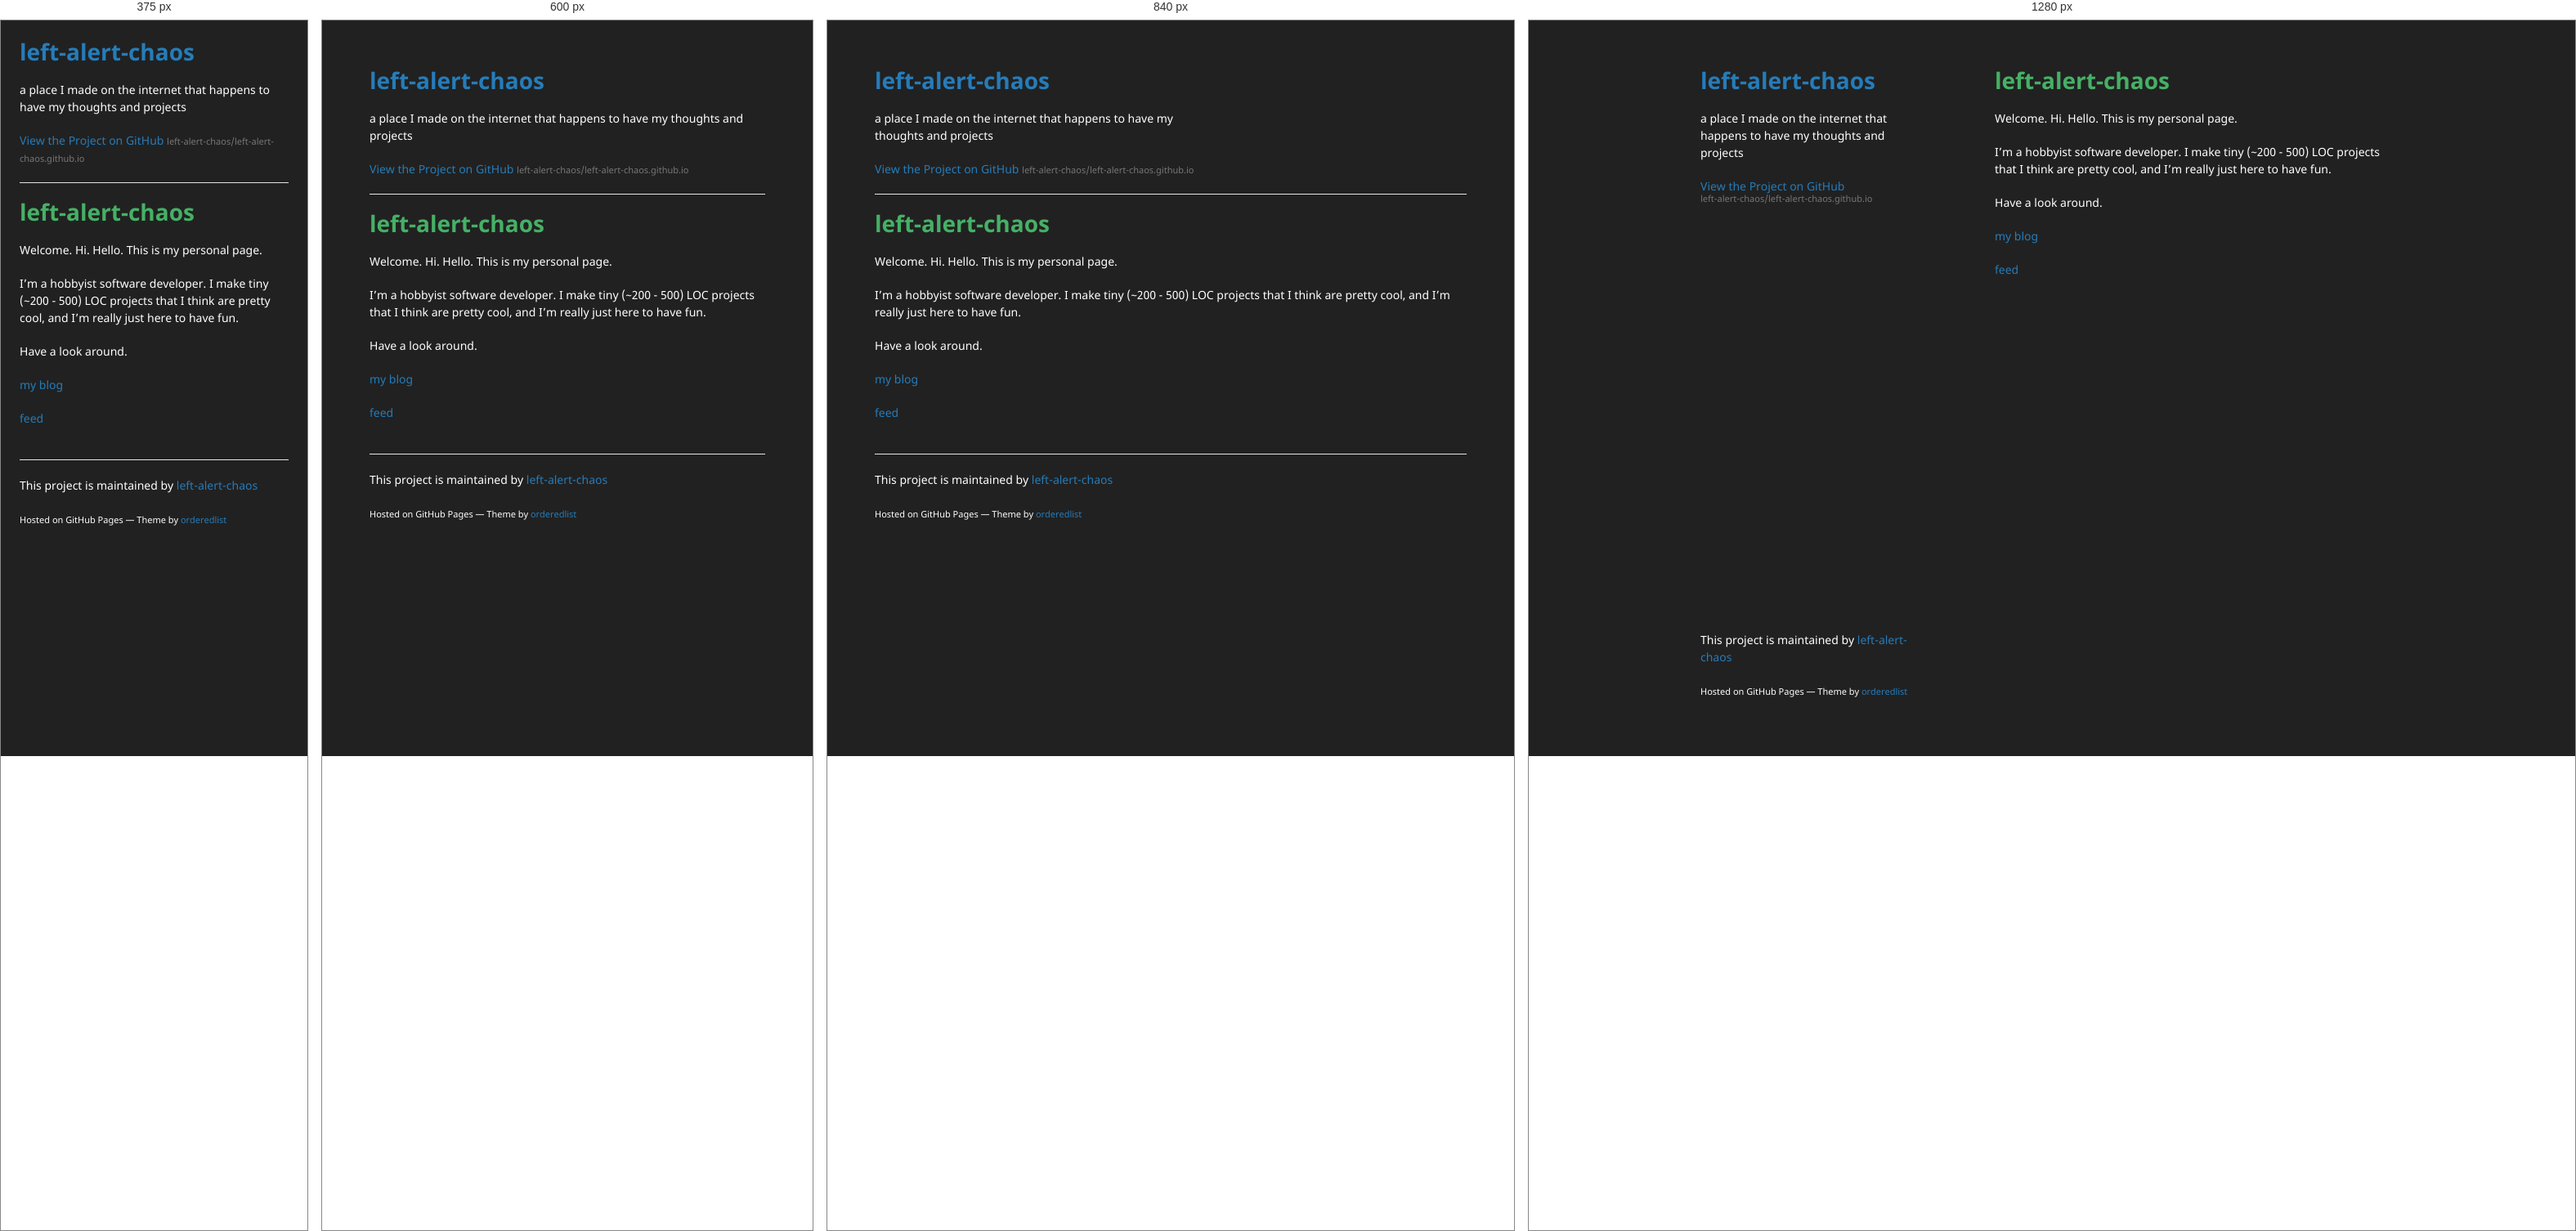
Rendered at 375 px, 600 px, 840 px and 1280 px, left to right.

<!-- file: index.html -->
<!DOCTYPE html>
<html lang="en-US">
  <head>
    <meta charset="UTF-8">
    <meta http-equiv="X-UA-Compatible" content="IE=edge">
    <meta name="viewport" content="width=device-width, initial-scale=1">

<!-- Begin Jekyll SEO tag v2.8.0 -->
<title>left-alert-chaos | a place on the internet that happens to have my thoughts and projects</title>
<meta name="generator" content="Jekyll v3.10.0" />
<meta property="og:title" content="left-alert-chaos" />
<meta name="author" content="left-alert-chaos" />
<meta property="og:locale" content="en_US" />
<meta name="description" content="a place I made on the internet that happens to have my thoughts and projects" />
<meta property="og:description" content="a place I made on the internet that happens to have my thoughts and projects" />
<link rel="canonical" href="http://localhost:4000/" />
<meta property="og:url" content="http://localhost:4000/" />
<meta property="og:site_name" content="left-alert-chaos" />
<meta property="og:type" content="website" />
<meta name="twitter:card" content="summary" />
<meta property="twitter:title" content="left-alert-chaos" />
<script type="application/ld+json">
{"@context":"https://schema.org","@type":"WebSite","author":{"@type":"Person","name":"left-alert-chaos"},"description":"a place I made on the internet that happens to have my thoughts and projects","headline":"left-alert-chaos","name":"left-alert-chaos","url":"http://localhost:4000/"}</script>
<!-- End Jekyll SEO tag -->

    <link rel="stylesheet" href="/assets/css/style.css?v=5d3f85911a04786fb9fda90223dd93dd2f5ae1eb">
    <!--[if lt IE 9]>
    <script src="https://cdnjs.cloudflare.com/ajax/libs/html5shiv/3.7.3/html5shiv.min.js"></script>
    <![endif]-->
    <!-- start custom head snippets, customize with your own _includes/head-custom.html file -->

<!-- Setup Google Analytics -->



<!-- You can set your favicon here -->
<!-- link rel="shortcut icon" type="image/x-icon" href="/favicon.ico" -->

<!-- end custom head snippets -->

  </head>
  <body>
    <div class="wrapper">
      <header>
        <h1><a href="http://localhost:4000/">left-alert-chaos</a></h1>

        

        <p>a place I made on the internet that happens to have my thoughts and projects</p>

        
        <p class="view"><a href="https://github.com/left-alert-chaos/left-alert-chaos.github.io">View the Project on GitHub <small>left-alert-chaos/left-alert-chaos.github.io</small></a></p>
        

        

        
      </header>
      <section>

      <h1 id="left-alert-chaos">left-alert-chaos</h1>
<p>Welcome. Hi. Hello. This is my personal page.</p>

<p>I’m a hobbyist software developer. I make tiny (~200 - 500) LOC projects that I think are pretty cool, and I’m really just here to have fun.</p>

<p>Have a look around.</p>

<p><a href="/blog">my blog</a></p>

<p><a href="/feed.xml">feed</a></p>


      </section>
      <footer>
        
        <p>This project is maintained by <a href="https://github.com/left-alert-chaos">left-alert-chaos</a></p>
        
        <p><small>Hosted on GitHub Pages &mdash; Theme by <a href="https://github.com/orderedlist">orderedlist</a></small></p>
      </footer>
    </div>
    <script src="/assets/js/scale.fix.js"></script>
  </body>
</html>


/* @media block from assets/css/style.css */
@media print, screen and (max-width: 960px) { div.wrapper { width: auto; margin: 0; }
  header, section, footer { float: none; position: static; width: auto; }
  header { padding-right: 320px; }
  section { border: 1px solid #e5e5e5; border-width: 1px 0; padding: 20px 0; margin: 0 0 20px; }
  header a small { display: inline; }
  header ul { position: absolute; right: 50px; top: 52px; } }

/* @media block from assets/css/style.css */
@media print, screen and (max-width: 720px) { body { word-wrap: break-word; }
  header { padding: 0; }
  header ul, header p.view { position: static; }
  pre, code { word-wrap: normal; } }

/* @media block from assets/css/style.css */
@media print, screen and (max-width: 480px) { body { padding: 15px; }
  .downloads { width: 99%; }
  .downloads li, .downloads li + li + li { width: 33%; } }